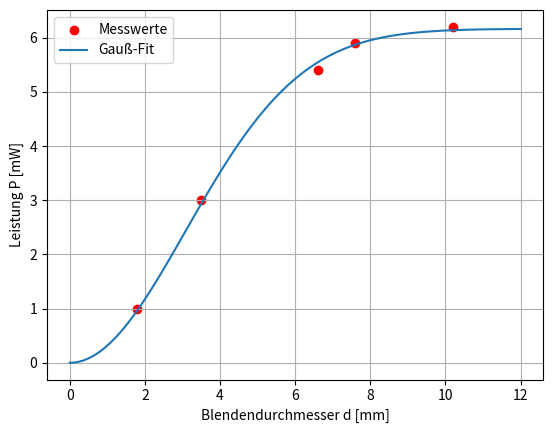

The matplotlib source for this figure:
import numpy as np
import matplotlib.pyplot as plt
from scipy.optimize import curve_fit

# Messdaten
d = np.array([1.8, 3.5, 6.6, 7.6, 10.2])
P = np.array([1.0, 3.0, 5.4, 5.9, 6.2])

# Modellfunktion: P(d) = P_tot * (1 - exp(-d^2 / (2 * w^2)))
def gaussian_fit(d, P_tot, w):
    return P_tot * (1 - np.exp(-d**2 / (2 * w**2)))

# Curve Fit
popt, pcov = curve_fit(gaussian_fit, d, P, p0=[6.3, 3.0])

# Plotting
d_plot = np.linspace(0, 12, 100)
plt.scatter(d, P, color='red', label='Messwerte')
plt.plot(d_plot, gaussian_fit(d_plot, *popt), label=f'Gauß-Fit')
plt.xlabel('Blendendurchmesser d [mm]')
plt.ylabel('Leistung P [mW]')
plt.legend()
plt.grid(True)
plt.show()
